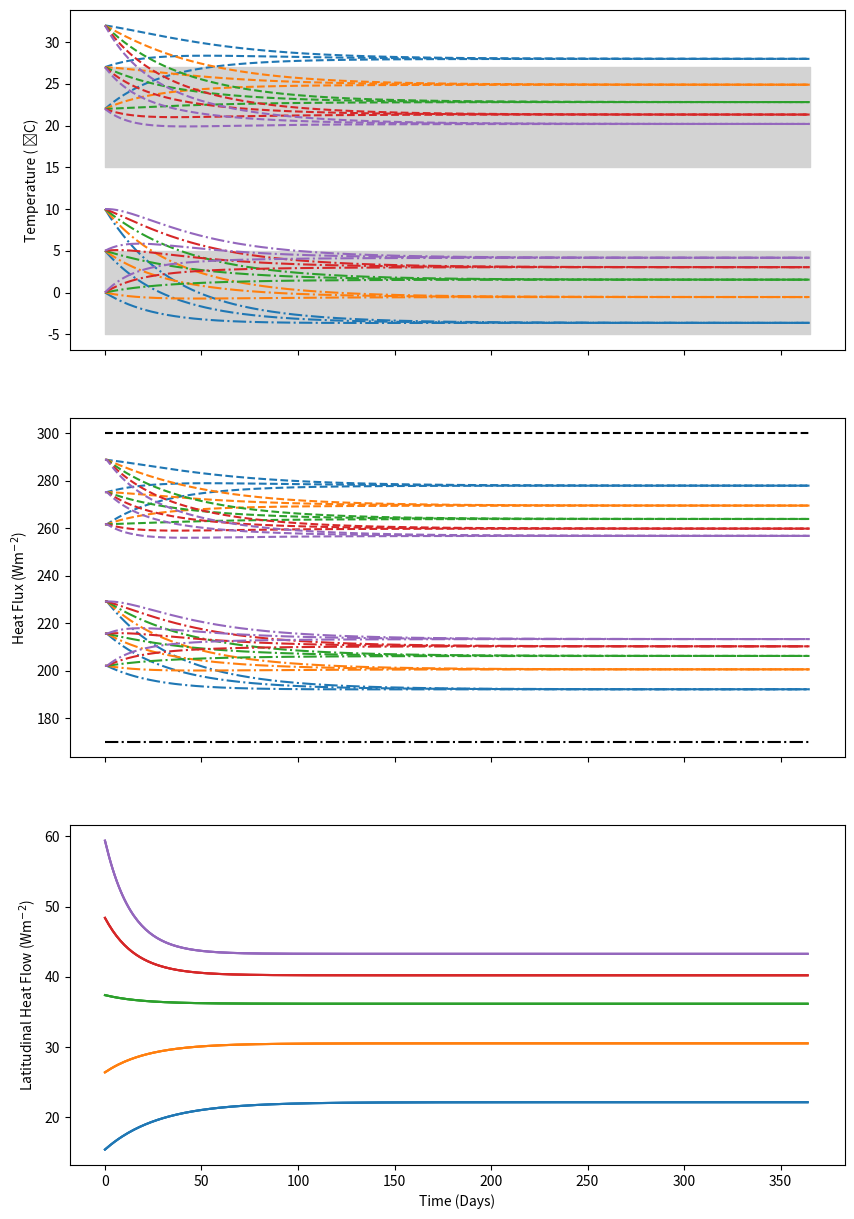

Generate this figure with matplotlib:
import numpy as np
from matplotlib import pyplot as plt


def plot_graph():
    fig, axs = plt.subplots(nrows=3, ncols=1, figsize=(10, 15), sharex=True)

    cols = ['r', 'm', 'g', 'c', 'b']

    for i, D in enumerate(np.linspace(0.35, 1.35, 5)):
        print(D)
        for tl, th in [[305, 283], [300, 278], [295, 273]]:
            no_steps = 365
            f = np.zeros(no_steps)
            TL = np.zeros(no_steps)
            TH = np.zeros(no_steps)
            EL = np.zeros(no_steps)
            EH = np.zeros(no_steps)
            TL[0] = tl
            TH[0] = th

            A = 202
            B = 2.71
            Ca = 1.02e7
            EL[0] = A + B * (TL[0] - 273)
            EH[0] = A + B * (TH[0] - 273)
            IL = 300
            IH = 170
            max_t = 365
            steps = np.linspace(0, max_t, no_steps)
            stepsize = max_t / no_steps

            for t in range(0, len(steps) - 1):
                EL[t + 1] = A + B * (TL[t] - 273)
                EH[t + 1] = A + B * (TH[t] - 273)
                TL[t + 1] = TL[t] + (IL - EL[t] - 2 * D * (TL[t] - TH[t])) * (86400 / Ca)
                TH[t + 1] = TH[t] + (IH - EH[t] + 2 * D * (TL[t] - TH[t])) * (86400 / Ca)
                f[t] = 2 * D * (TL[t] - TH[t])

            axs[0].plot(steps, TL - 273, '--', c='C' + str(i))
            axs[0].plot(steps, TH - 273, '-.', c='C' + str(i))

            axs[1].plot(steps, EL, '--', c='C' + str(i))
            axs[1].plot(steps, EH, '-.', c='C' + str(i))

            axs[2].plot(steps[:-1], f[:-1], c='C' + str(i))

    axs[1].plot([0, max_t], [IL, IL], 'k--')
    axs[1].plot([0, max_t], [IH, IH], 'k-.')
    axs[0].set_ylabel('Temperature ( ̊C)')
    axs[1].set_ylabel('Heat Flux (Wm$^{-2}$)')
    axs[2].set_ylabel('Latitudinal Heat Flow (Wm$^{-2}$)')
    axs[2].set_xlabel('Time (Days)')
    axs[0].fill_between(steps, 27, 15, color='lightgray')
    axs[0].fill_between(steps, -5, 5, color='lightgray')

    plt.show()


if __name__ == "__main__":
    plot_graph()